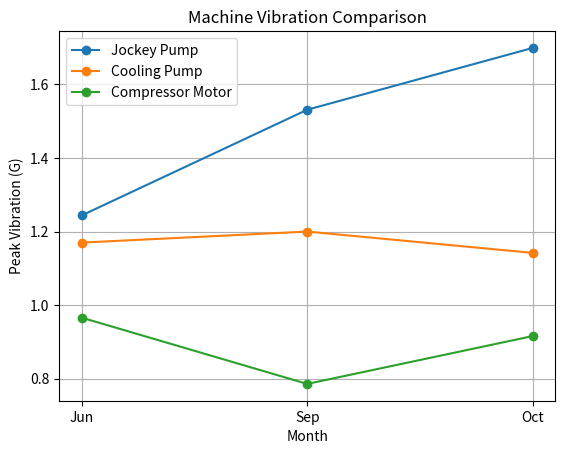

Reproduce this figure in Python.
import matplotlib.pyplot as plt

months = ["Jun", "Sep", "Oct"]

# ข้อมูล vibration
jockey = [1.244, 1.531, 1.699]
cooling = [1.17, 1.20, 1.142]
compressor = [0.966, 0.786, 0.916]

# หา peak vibration
machines_peak = {
    "Jockey Pump": max(jockey),
    "Cooling Pump": max(cooling),
    "Compressor Motor": max(compressor)
}

highest_machine = max(machines_peak, key=machines_peak.get)

# หาเครื่องที่ stable
machines_range = {
    "Jockey Pump": max(jockey) - min(jockey),
    "Cooling Pump": max(cooling) - min(cooling),
    "Compressor Motor": max(compressor) - min(compressor)
}

stable_machine = min(machines_range, key=machines_range.get)

# ====== ส่วนที่คุณส่งมา ======

print("\n================ MACHINE VIBRATION DATA ================\n")

print(f"{'Machine':20}{'Jun':8}{'Sep':8}{'Oct':8}")
print("--------------------------------------------------------")

print(f"{'Jockey Pump':20}{jockey[0]:<8}{jockey[1]:<8}{jockey[2]:<8}")
print(f"{'Cooling Pump':20}{cooling[0]:<8}{cooling[1]:<8}{cooling[2]:<8}")
print(f"{'Compressor Motor':20}{compressor[0]:<8}{compressor[1]:<8}{compressor[2]:<8}")

print("\n===================== ANALYSIS =========================\n")

print("⚠ Machine at Risk      :", highest_machine)
print("✓ Stable Machine       :", stable_machine)

print("\n================== RECOMMENDATION ======================\n")

print("Inspect Machine        :", highest_machine)

print("\n==================== MACHINE STATUS ====================\n")

for machine in machines_peak:
    if machine == highest_machine:
        status = "WARNING"
    else:
        status = "NORMAL"

    print(f"{machine:22}: {status}")

# ====== กราฟ ======

plt.plot(months, jockey, marker='o', label="Jockey Pump")
plt.plot(months, cooling, marker='o', label="Cooling Pump")
plt.plot(months, compressor, marker='o', label="Compressor Motor")

plt.xlabel("Month")
plt.ylabel("Peak Vibration (G)")
plt.title("Machine Vibration Comparison")

plt.legend()
plt.grid(True)

plt.show()
